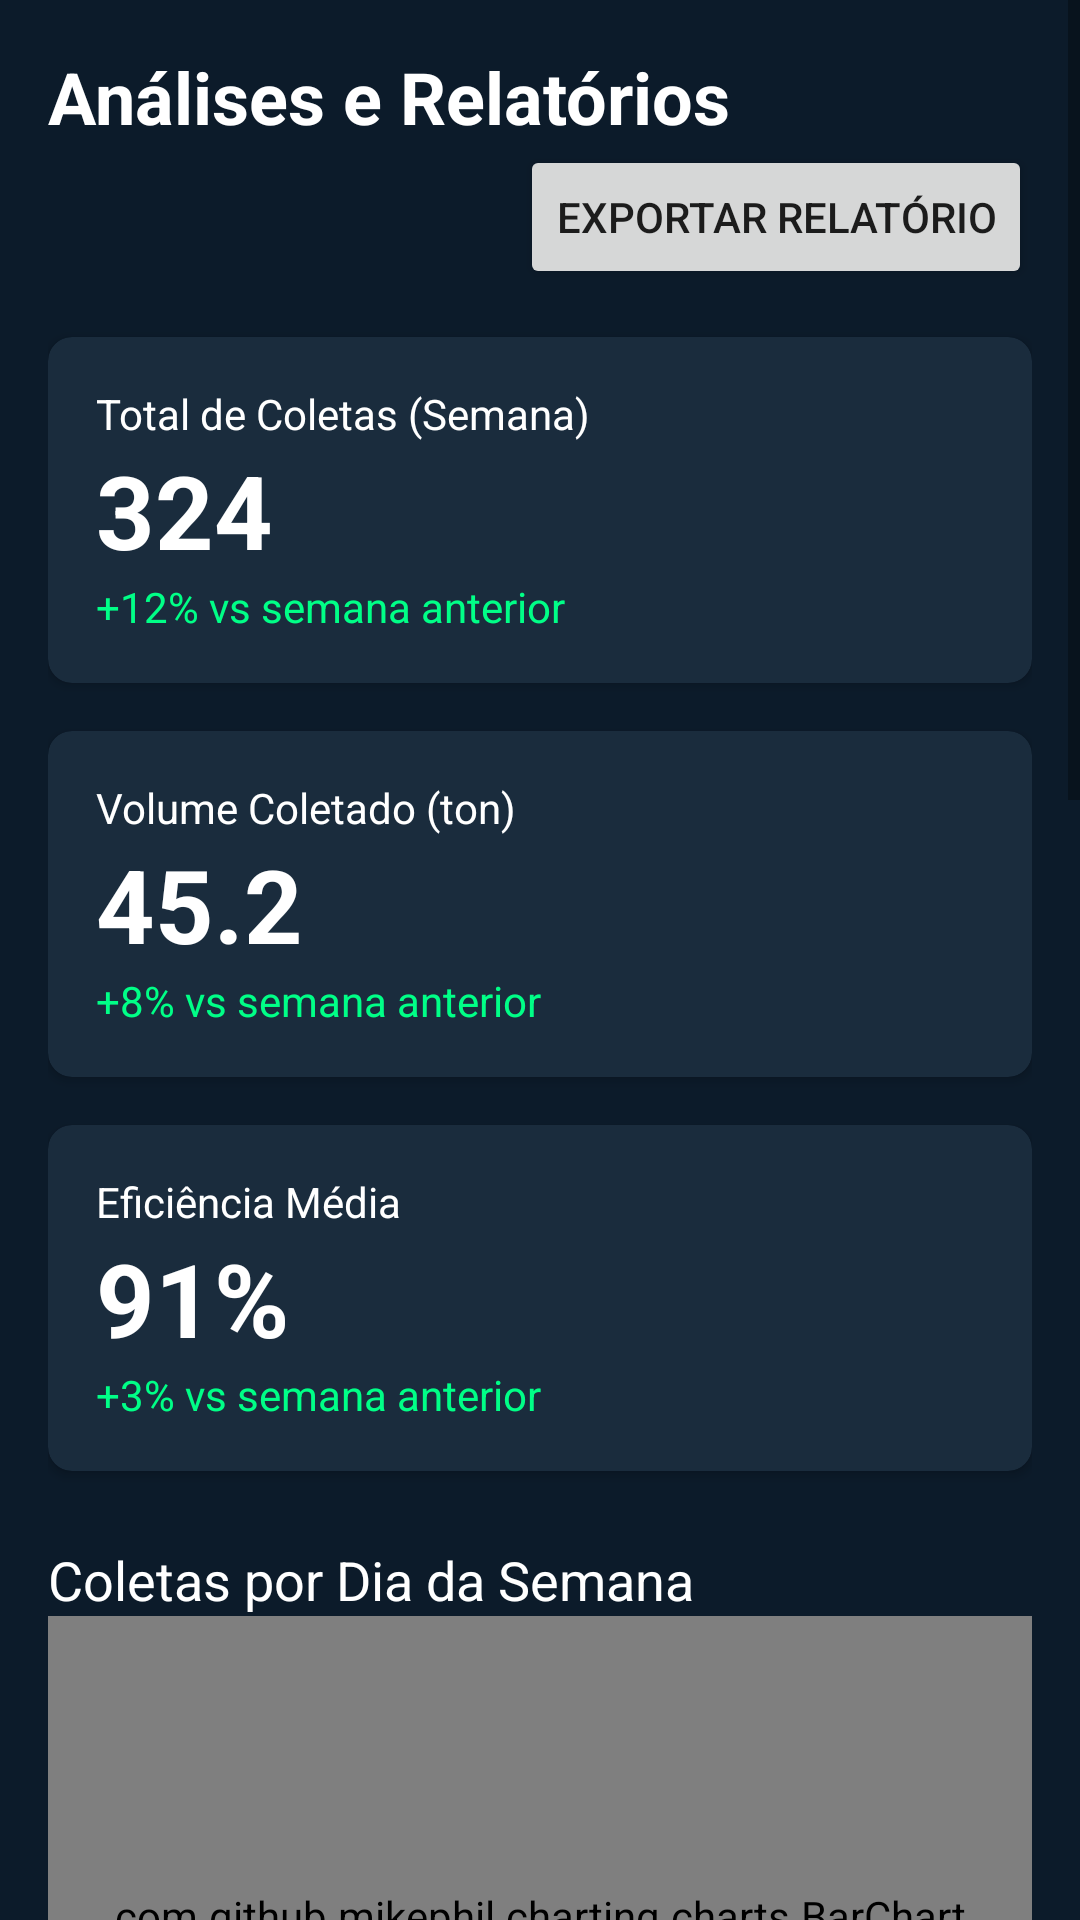

The Android layout XML behind this screen, and the referenced resources:
<!-- AndroidManifest.xml: application theme Theme.GestaoDeProdutos -->
<!-- res/layout/fragment_analises.xml -->
<?xml version="1.0" encoding="utf-8"?>
<ScrollView xmlns:android="http://schemas.android.com/apk/res/android"
    xmlns:app="http://schemas.android.com/apk/res-auto"
    xmlns:tools="http://schemas.android.com/tools"
    android:layout_width="match_parent"
    android:layout_height="match_parent"
    android:background="#0C1B2A"
    tools:context=".view.AnalisesFragment">

    <LinearLayout
        android:layout_width="match_parent"
        android:layout_height="wrap_content"
        android:orientation="vertical"
        android:padding="16dp">

        <TextView
            android:layout_width="wrap_content"
            android:layout_height="wrap_content"
            android:text="Análises e Relatórios"
            android:textColor="@android:color/white"
            android:textSize="24sp"
            android:textStyle="bold" />

        <Button
            android:id="@+id/btn_exportar"
            android:layout_width="wrap_content"
            android:layout_height="wrap_content"
            android:layout_gravity="end"
            android:text="Exportar Relatório"
            app:icon="@drawable/ic_download" />

        
        <androidx.cardview.widget.CardView
            android:layout_width="match_parent"
            android:layout_height="wrap_content"
            android:layout_marginTop="16dp"
            app:cardBackgroundColor="#1A2C3D"
            app:cardCornerRadius="8dp">

            <LinearLayout
                android:layout_width="match_parent"
                android:layout_height="wrap_content"
                android:orientation="vertical"
                android:padding="16dp">

                <TextView
                    android:layout_width="wrap_content"
                    android:layout_height="wrap_content"
                    android:text="Total de Coletas (Semana)"
                    android:textColor="@android:color/white" />

                <TextView
                    android:layout_width="wrap_content"
                    android:layout_height="wrap_content"
                    android:text="324"
                    android:textColor="@android:color/white"
                    android:textSize="34sp"
                    android:textStyle="bold" />

                <TextView
                    android:layout_width="wrap_content"
                    android:layout_height="wrap_content"
                    android:text="+12% vs semana anterior"
                    android:textColor="#00FF87" />
            </LinearLayout>
        </androidx.cardview.widget.CardView>

        <androidx.cardview.widget.CardView
            android:layout_width="match_parent"
            android:layout_height="wrap_content"
            android:layout_marginTop="16dp"
            app:cardBackgroundColor="#1A2C3D"
            app:cardCornerRadius="8dp">

            <LinearLayout
                android:layout_width="match_parent"
                android:layout_height="wrap_content"
                android:orientation="vertical"
                android:padding="16dp">

                <TextView
                    android:layout_width="wrap_content"
                    android:layout_height="wrap_content"
                    android:text="Volume Coletado (ton)"
                    android:textColor="@android:color/white" />

                <TextView
                    android:layout_width="wrap_content"
                    android:layout_height="wrap_content"
                    android:text="45.2"
                    android:textColor="@android:color/white"
                    android:textSize="34sp"
                    android:textStyle="bold" />

                <TextView
                    android:layout_width="wrap_content"
                    android:layout_height="wrap_content"
                    android:text="+8% vs semana anterior"
                    android:textColor="#00FF87" />
            </LinearLayout>
        </androidx.cardview.widget.CardView>

        <androidx.cardview.widget.CardView
            android:layout_width="match_parent"
            android:layout_height="wrap_content"
            android:layout_marginTop="16dp"
            app:cardBackgroundColor="#1A2C3D"
            app:cardCornerRadius="8dp">

            <LinearLayout
                android:layout_width="match_parent"
                android:layout_height="wrap_content"
                android:orientation="vertical"
                android:padding="16dp">

                <TextView
                    android:layout_width="wrap_content"
                    android:layout_height="wrap_content"
                    android:text="Eficiência Média"
                    android:textColor="@android:color/white" />

                <TextView
                    android:layout_width="wrap_content"
                    android:layout_height="wrap_content"
                    android:text="91%"
                    android:textColor="@android:color/white"
                    android:textSize="34sp"
                    android:textStyle="bold" />

                <TextView
                    android:layout_width="wrap_content"
                    android:layout_height="wrap_content"
                    android:text="+3% vs semana anterior"
                    android:textColor="#00FF87" />
            </LinearLayout>
        </androidx.cardview.widget.CardView>

        
        <TextView
            android:layout_width="wrap_content"
            android:layout_height="wrap_content"
            android:layout_marginTop="24dp"
            android:text="Coletas por Dia da Semana"
            android:textColor="@android:color/white"
            android:textSize="18sp" />

        <com.github.mikephil.charting.charts.BarChart
            android:id="@+id/bar_chart"
            android:layout_width="match_parent"
            android:layout_height="200dp" />

        
        <TextView
            android:layout_width="wrap_content"
            android:layout_height="wrap_content"
            android:layout_marginTop="24dp"
            android:text="Tendência de Eficiência"
            android:textColor="@android:color/white"
            android:textSize="18sp" />

        <com.github.mikephil.charting.charts.LineChart
            android:id="@+id/line_chart"
            android:layout_width="match_parent"
            android:layout_height="200dp" />

        
        <TextView
            android:layout_width="wrap_content"
            android:layout_height="wrap_content"
            android:layout_marginTop="24dp"
            android:text="Volume Mensal (toneladas)"
            android:textColor="@android:color/white"
            android:textSize="18sp" />

        <com.github.mikephil.charting.charts.BarChart
            android:id="@+id/bar_chart_monthly"
            android:layout_width="match_parent"
            android:layout_height="200dp" />

        
        <TextView
            android:layout_width="wrap_content"
            android:layout_height="wrap_content"
            android:layout_marginTop="24dp"
            android:text="Métricas de Performance"
            android:textColor="@android:color/white"
            android:textSize="18sp" />

        <androidx.cardview.widget.CardView
            android:layout_width="match_parent"
            android:layout_height="wrap_content"
            android:layout_marginTop="8dp"
            app:cardBackgroundColor="#1A2C3D"
            app:cardCornerRadius="8dp">

            <LinearLayout
                android:layout_width="match_parent"
                android:layout_height="wrap_content"
                android:orientation="horizontal"
                android:padding="16dp">

                <TextView
                    android:layout_width="0dp"
                    android:layout_height="wrap_content"
                    android:layout_weight="1"
                    android:text="Tempo Médio de Rota"
                    android:textColor="@android:color/white" />

                <TextView
                    android:layout_width="wrap_content"
                    android:layout_height="wrap_content"
                    android:text="3.5h"
                    android:textColor="@android:color/white"
                    android:textStyle="bold" />
            </LinearLayout>
        </androidx.cardview.widget.CardView>

        <androidx.cardview.widget.CardView
            android:layout_width="match_parent"
            android:layout_height="wrap_content"
            android:layout_marginTop="8dp"
            app:cardBackgroundColor="#1A2C3D"
            app:cardCornerRadius="8dp">

            <LinearLayout
                android:layout_width="match_parent"
                android:layout_height="wrap_content"
                android:orientation="horizontal"
                android:padding="16dp">

                <TextView
                    android:layout_width="0dp"
                    android:layout_height="wrap_content"
                    android:layout_weight="1"
                    android:text="Pontos de Coleta/Dia"
                    android:textColor="@android:color/white" />

                <TextView
                    android:layout_width="wrap_content"
                    android:layout_height="wrap_content"
                    android:text="28"
                    android:textColor="@android:color/white"
                    android:textStyle="bold" />
            </LinearLayout>
        </androidx.cardview.widget.CardView>

        <androidx.cardview.widget.CardView
            android:layout_width="match_parent"
            android:layout_height="wrap_content"
            android:layout_marginTop="8dp"
            app:cardBackgroundColor="#1A2C3D"
            app:cardCornerRadius="8dp">

            <LinearLayout
                android:layout_width="match_parent"
                android:layout_height="wrap_content"
                android:orientation="horizontal"
                android:padding="16dp">

                <TextView
                    android:layout_width="0dp"
                    android:layout_height="wrap_content"
                    android:layout_weight="1"
                    android:text="Consumo Médio (L/100km)"
                    android:textColor="@android:color/white" />

                <TextView
                    android:layout_width="wrap_content"
                    android:layout_height="wrap_content"
                    android:text="32.5"
                    android:textColor="@android:color/white"
                    android:textStyle="bold" />
            </LinearLayout>
        </androidx.cardview.widget.CardView>

        <androidx.cardview.widget.CardView
            android:layout_width="match_parent"
            android:layout_height="wrap_content"
            android:layout_marginTop="8dp"
            app:cardBackgroundColor="#1A2C3D"
            app:cardCornerRadius="8dp">

            <LinearLayout
                android:layout_width="match_parent"
                android:layout_height="wrap_content"
                android:orientation="horizontal"
                android:padding="16dp">

                <TextView
                    android:layout_width="0dp"
                    android:layout_height="wrap_content"
                    android:layout_weight="1"
                    android:text="Taxa de Conclusão"
                    android:textColor="@android:color/white" />

                <TextView
                    android:layout_width="wrap_content"
                    android:layout_height="wrap_content"
                    android:text="96%"
                    android:textColor="@android:color/white"
                    android:textStyle="bold" />
            </LinearLayout>
        </androidx.cardview.widget.CardView>

    </LinearLayout>
</ScrollView>
<!-- resources referenced by this layout -->
<resources>
  <style name="Theme.GestaoDeProdutos" parent="Theme.MaterialComponents.DayNight.NoActionBar">
          
          <item name="colorPrimary">@color/purple_500</item>
          <item name="colorPrimaryVariant">@color/purple_700</item>
          <item name="colorOnPrimary">@color/white</item>
          
          <item name="colorSecondary">@color/teal_200</item>
          <item name="colorSecondaryVariant">@color/teal_700</item>
          <item name="colorOnSecondary">@color/black</item>
  
          
          <item name="android:statusBarColor">@android:color/transparent</item>
          <item name="android:navigationBarColor">@android:color/transparent</item>
  
          
      </style>
  <color name="purple_500">#FF6200EE</color>
  <color name="purple_700">#FF3700B3</color>
  <color name="white">#FFFFFFFF</color>
  <color name="teal_200">#FF03DAC5</color>
  <color name="teal_700">#FF018786</color>
  <color name="black">#FF000000</color>
</resources>
